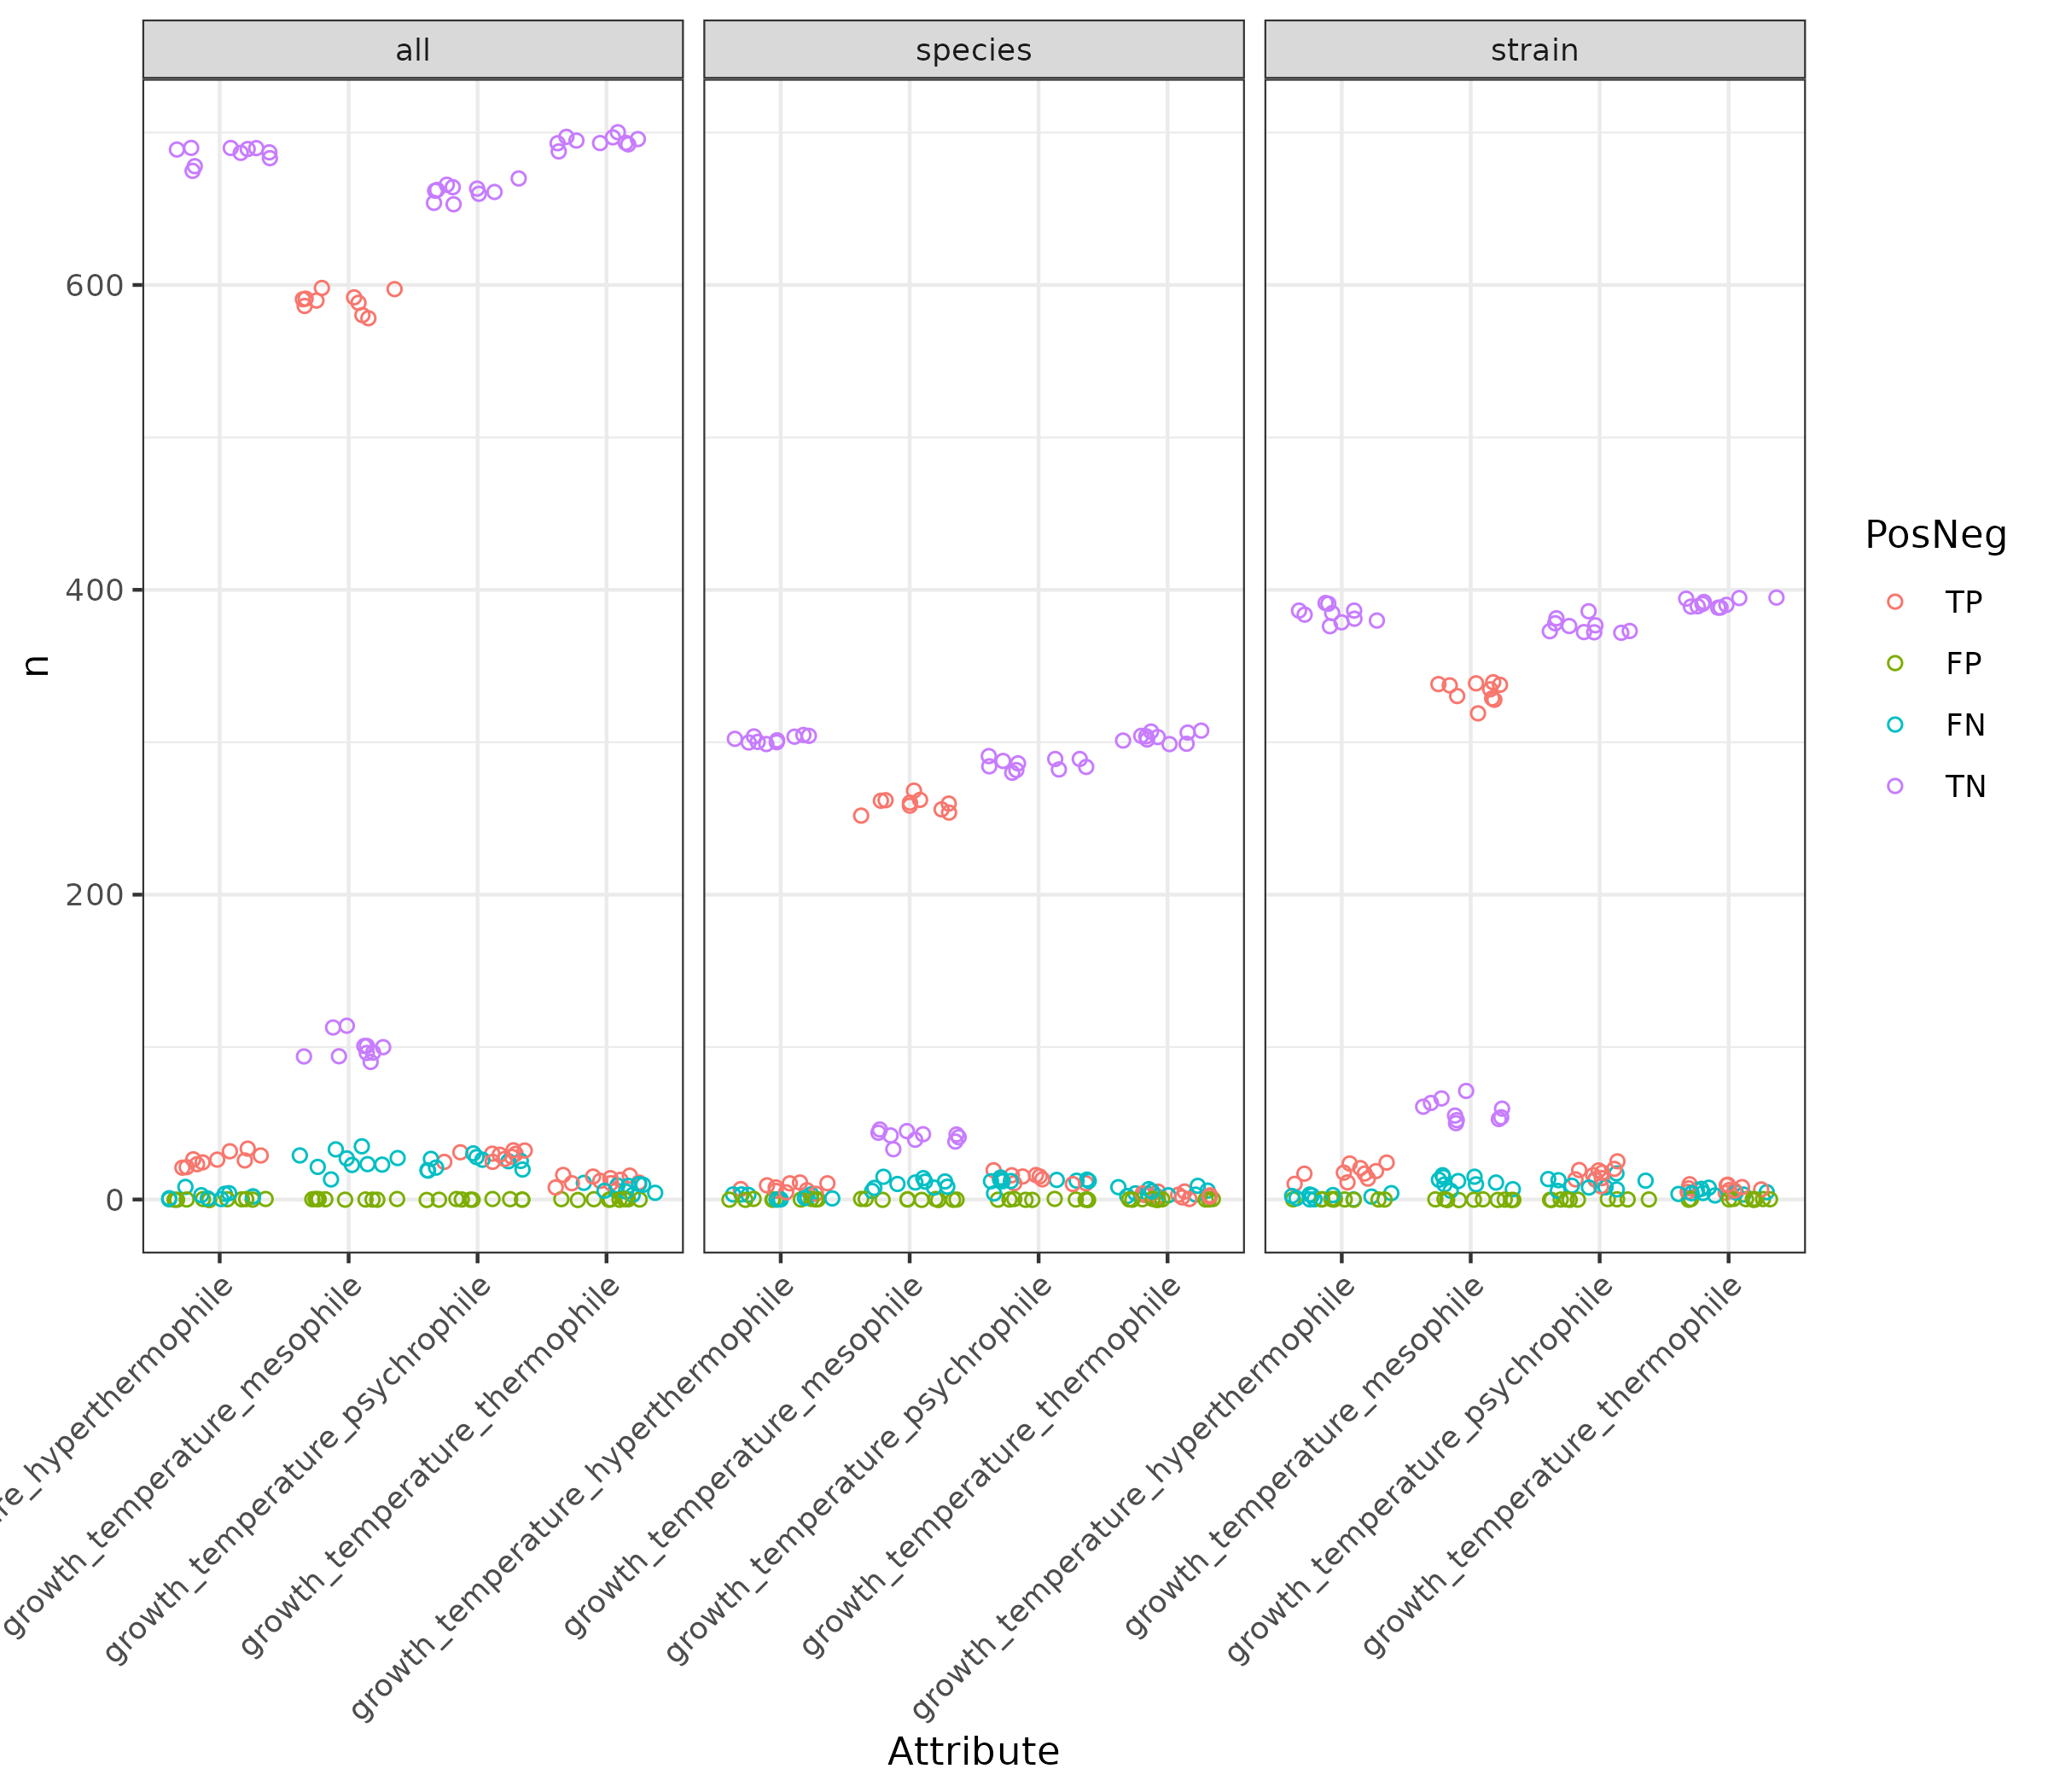

Source data for this figure (header and first rows):
Attribute_group	Rank	Fold	Attribute	PosNeg	n
growth_temperature	all	Fold1	hyperthermophile	TP	33
growth_temperature	all	Fold1	hyperthermophile	FP	0
growth_temperature	all	Fold1	hyperthermophile	FN	4
growth_temperature	all	Fold1	hyperthermophile	TN	678
growth_temperature	all	Fold1	mesophile	TP	580
growth_temperature	all	Fold1	mesophile	FP	0
growth_temperature	all	Fold1	mesophile	FN	21
growth_temperature	all	Fold1	mesophile	TN	114
growth_temperature	all	Fold1	psychrophile	TP	30
growth_temperature	all	Fold1	psychrophile	FP	0
growth_temperature	all	Fold1	psychrophile	FN	25
growth_temperature	all	Fold1	psychrophile	TN	660
growth_temperature	all	Fold1	thermophile	TP	16
growth_temperature	all	Fold1	thermophile	FP	0
growth_temperature	all	Fold1	thermophile	FN	6
growth_temperature	all	Fold1	thermophile	TN	693
growth_temperature	all	Fold10	hyperthermophile	TP	26
growth_temperature	all	Fold10	hyperthermophile	FP	0
growth_temperature	all	Fold10	hyperthermophile	FN	1
growth_temperature	all	Fold10	hyperthermophile	TN	687
growth_temperature	all	Fold10	mesophile	TP	586
growth_temperature	all	Fold10	mesophile	FP	0
growth_temperature	all	Fold10	mesophile	FN	27
growth_temperature	all	Fold10	mesophile	TN	101
growth_temperature	all	Fold10	psychrophile	TP	28
growth_temperature	all	Fold10	psychrophile	FP	0
growth_temperature	all	Fold10	psychrophile	FN	25
growth_temperature	all	Fold10	psychrophile	TN	661
growth_temperature	all	Fold10	thermophile	TP	11
growth_temperature	all	Fold10	thermophile	FP	0
growth_temperature	all	Fold10	thermophile	FN	11
growth_temperature	all	Fold10	thermophile	TN	692
growth_temperature	all	Fold2	hyperthermophile	TP	32
growth_temperature	all	Fold2	hyperthermophile	FP	0
growth_temperature	all	Fold2	hyperthermophile	FN	8
growth_temperature	all	Fold2	hyperthermophile	TN	675
growth_temperature	all	Fold2	mesophile	TP	592
growth_temperature	all	Fold2	mesophile	FP	0
growth_temperature	all	Fold2	mesophile	FN	23
growth_temperature	all	Fold2	mesophile	TN	100
growth_temperature	all	Fold2	psychrophile	TP	25
growth_temperature	all	Fold2	psychrophile	FP	0
growth_temperature	all	Fold2	psychrophile	FN	20
growth_temperature	all	Fold2	psychrophile	TN	670
growth_temperature	all	Fold2	thermophile	TP	11
growth_temperature	all	Fold2	thermophile	FP	0
growth_temperature	all	Fold2	thermophile	FN	4
growth_temperature	all	Fold2	thermophile	TN	700
growth_temperature	all	Fold3	hyperthermophile	TP	26
growth_temperature	all	Fold3	hyperthermophile	FP	0
growth_temperature	all	Fold3	hyperthermophile	FN	2
growth_temperature	all	Fold3	hyperthermophile	TN	687
growth_temperature	all	Fold3	mesophile	TP	590
growth_temperature	all	Fold3	mesophile	FP	0
growth_temperature	all	Fold3	mesophile	FN	29
growth_temperature	all	Fold3	mesophile	TN	96
growth_temperature	all	Fold3	psychrophile	TP	30
growth_temperature	all	Fold3	psychrophile	FP	0
growth_temperature	all	Fold3	psychrophile	FN	21
growth_temperature	all	Fold3	psychrophile	TN	664
... 420 more rows
